Run: headless pygame with SDL's dummy video driver; simulated clock (each Clock.tick advances the game by its frame time, no real sleeping); random seed 0; keys injected as events and as key.get_pressed() state; no mouse input.
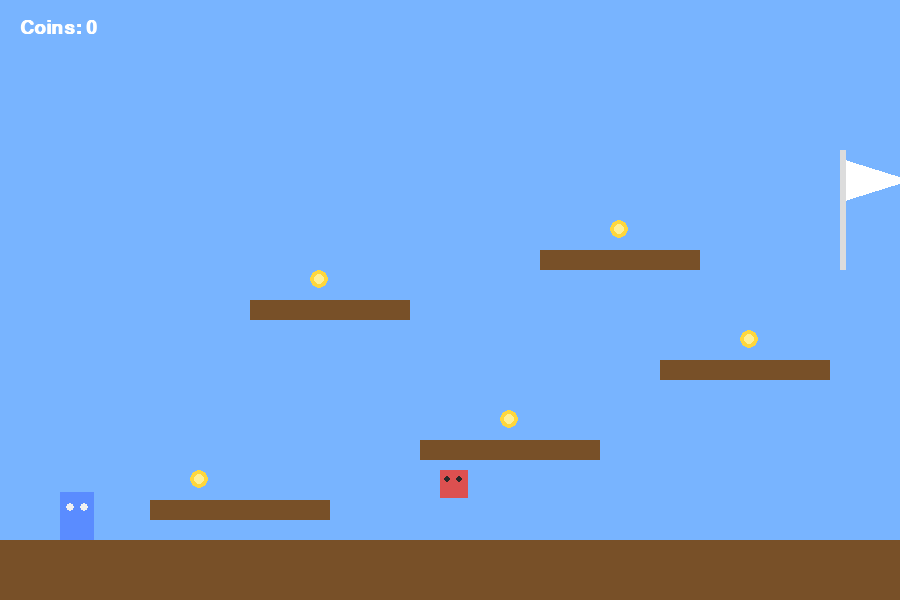
Frame 1 of 4 · flips 1–60 · no input
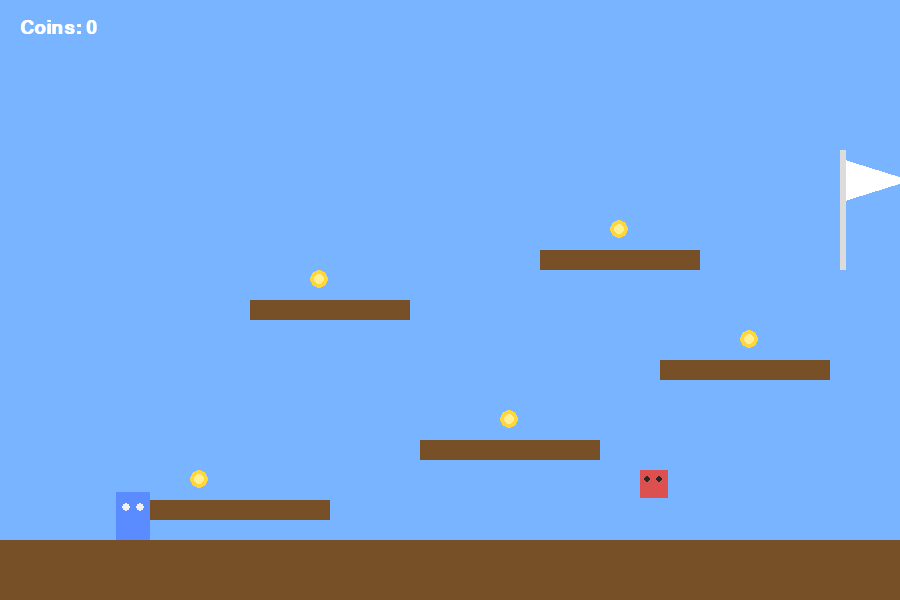
Frame 2 of 4 · flips 61–180 · tapped SPACE, RETURN · held RIGHT (→), D
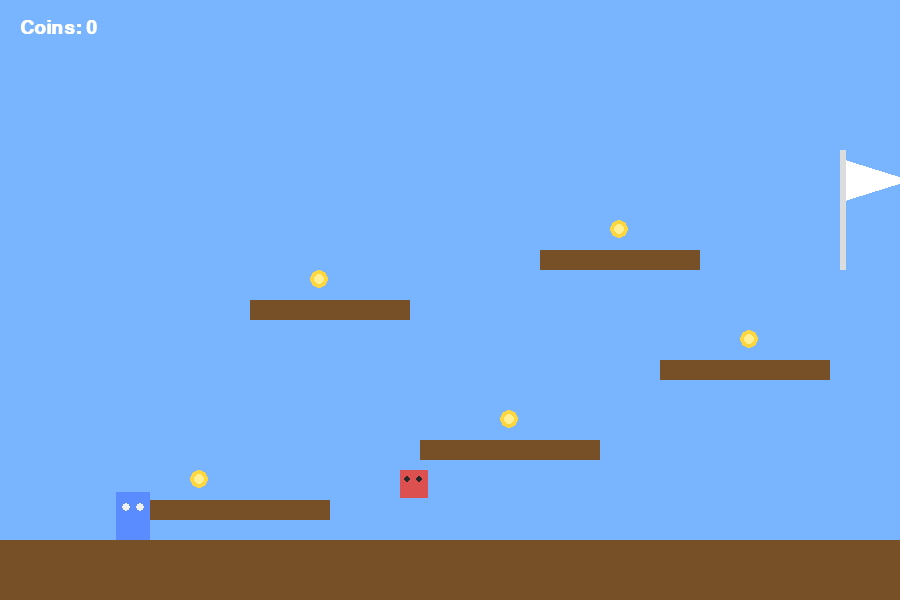
Frame 3 of 4 · flips 181–300 · held DOWN (↓), S
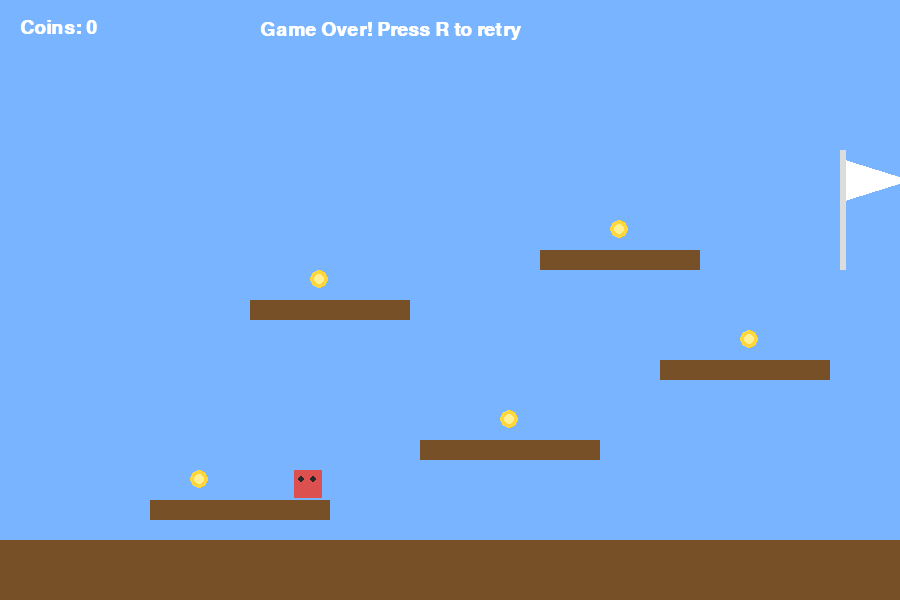
Frame 4 of 4 · flips 301–420 · held LEFT (←), A, UP (↑), W

The pygame program that drew these frames:

import pygame

# --- Constants ---
WIDTH = 900
HEIGHT = 600
FPS = 60

BLACK = (0, 0, 0)
WHITE = (255, 255, 255)
GREEN = (80, 200, 120)
BLUE = (90, 140, 255)
SKY = (120, 180, 255)
GROUND = (60, 110, 70)
PLATFORM = (120, 80, 40)
COIN = (255, 215, 60)
ENEMY = (220, 80, 80)
FLAG = (255, 255, 255)
FLAG_POLE = (220, 220, 220)

pygame.init()
pygame.display.set_caption("Mini Platformer")
screen = pygame.display.set_mode((WIDTH, HEIGHT))
clock = pygame.time.Clock()
font = pygame.font.SysFont("arial", 28, bold=True)
small_font = pygame.font.SysFont("arial", 20)

# --- Player ---
player = pygame.Rect(60, 420, 34, 48)
player_vel_x = 0
player_vel_y = 0
move_speed = 5
jump_strength = 15
gravity = 0.7
on_ground = False

# --- Platforms ---
platforms = [
    pygame.Rect(0, HEIGHT - 60, WIDTH, 60),
    pygame.Rect(150, 500, 180, 20),
    pygame.Rect(420, 440, 180, 20),
    pygame.Rect(660, 360, 170, 20),
    pygame.Rect(250, 300, 160, 20),
    pygame.Rect(540, 250, 160, 20),
]

# --- Coins ---
coins = [
    pygame.Rect(190, 470, 18, 18),
    pygame.Rect(500, 410, 18, 18),
    pygame.Rect(740, 330, 18, 18),
    pygame.Rect(310, 270, 18, 18),
    pygame.Rect(610, 220, 18, 18),
]

# --- Enemy ---
enemy = pygame.Rect(320, 470, 28, 28)
enemy_dir = 1
enemy_speed = 2

# --- Goal flag ---
flag = pygame.Rect(840, 150, 18, 120)

# --- HUD ---
score = 0
state = "playing"


def reset_game():
    global player, player_vel_x, player_vel_y, on_ground, score, state
    player = pygame.Rect(60, 420, 34, 48)
    player_vel_x = 0
    player_vel_y = 0
    on_ground = False
    score = 0
    for i in range(len(coins)):
        coins[i].width = 18
        coins[i].height = 18
    state = "playing"


def draw_background():
    screen.fill(SKY)
    pygame.draw.rect(screen, GREEN, (0, HEIGHT - 60, WIDTH, 60))
    for i in range(0, WIDTH, 80):
        pygame.draw.rect(screen, (110, 200, 120), (i, HEIGHT - 60, 40, 15))


def draw_platforms():
    for p in platforms:
        pygame.draw.rect(screen, PLATFORM, p)


def draw_coins():
    for coin in coins:
        if coin.width > 0:
            pygame.draw.circle(screen, COIN, coin.center, 9)
            pygame.draw.circle(screen, (255, 240, 150), coin.center, 5)


def draw_enemy():
    pygame.draw.rect(screen, ENEMY, enemy)
    pygame.draw.circle(screen, (40, 40, 40), (enemy.x + 7, enemy.y + 9), 3)
    pygame.draw.circle(screen, (40, 40, 40), (enemy.x + 19, enemy.y + 9), 3)


def draw_flag():
    pygame.draw.rect(screen, FLAG_POLE, (flag.x, flag.y, 6, flag.height))
    pygame.draw.polygon(screen, FLAG, [(flag.x + 6, flag.y + 10), (flag.x + 70, flag.y + 30), (flag.x + 6, flag.y + 50)])


def draw_player():
    pygame.draw.rect(screen, BLUE, player)
    pygame.draw.circle(screen, (240, 240, 240), (player.x + 10, player.y + 15), 4)
    pygame.draw.circle(screen, (240, 240, 240), (player.x + 24, player.y + 15), 4)


def draw_hud():
    text = font.render(f"Coins: {score}", True, WHITE)
    screen.blit(text, (20, 18))

    if state == "won":
        message = font.render("You Win! Press R to play again", True, WHITE)
        screen.blit(message, (260, 20))
    elif state == "lost":
        message = font.render("Game Over! Press R to retry", True, WHITE)
        screen.blit(message, (260, 20))


def handle_input():
    global player_vel_x, player_vel_y, on_ground
    keys = pygame.key.get_pressed()

    if keys[pygame.K_LEFT]:
        player_vel_x = -move_speed
    elif keys[pygame.K_RIGHT]:
        player_vel_x = move_speed
    else:
        player_vel_x = 0

    if keys[pygame.K_SPACE] and on_ground:
        player_vel_y = -jump_strength
        on_ground = False


def move_player():
    global on_ground, player_vel_y

    on_ground = False

    # Horizontal collision
    player.x += player_vel_x
    for plat in platforms:
        if player.colliderect(plat):
            if player_vel_x > 0:
                player.right = plat.left
            elif player_vel_x < 0:
                player.left = plat.right

    # Vertical movement and collision
    player_vel_y += gravity
    player.y += player_vel_y
    for plat in platforms:
        if player.colliderect(plat):
            if player_vel_y > 0:
                player.bottom = plat.top
                player_vel_y = 0
                on_ground = True
            elif player_vel_y < 0:
                player.top = plat.bottom
                player_vel_y = 0

    # fail if player falls below screen
    if player.y > HEIGHT + 100:
        return "lost"

    # collect coins
    for coin in coins:
        if coin.width > 0 and player.colliderect(coin):
            coin.width = 0
            coin.height = 0
            coin.x = -100
            coin.y = -100
            return "coin"

    # touch flag
    if player.colliderect(flag):
        return "won"

    # touch enemy
    if player.colliderect(enemy):
        return "lost"

    return "playing"


def move_enemy():
    global enemy_dir
    enemy.x += enemy_speed * enemy_dir
    if enemy.x <= 260 or enemy.x >= 660:
        enemy_dir *= -1


def update_game():
    global state
    if state != "playing":
        return

    handle_input()
    result = move_player()
    move_enemy()

    if result == "lost":
        state = "lost"
    elif result == "won":
        state = "won"
    elif result == "coin":
        global score
        score += 1


# --- Main loop ---
reset_game()
running = True

while running:
    for event in pygame.event.get():
        if event.type == pygame.QUIT:
            running = False
        if event.type == pygame.KEYDOWN:
            if event.key == pygame.K_r and state != "playing":
                reset_game()

    if state == "playing":
        update_game()

    draw_background()
    draw_platforms()
    draw_coins()
    draw_enemy()
    draw_flag()
    draw_player()
    draw_hud()
    pygame.display.flip()
    clock.tick(FPS)

pygame.quit()
